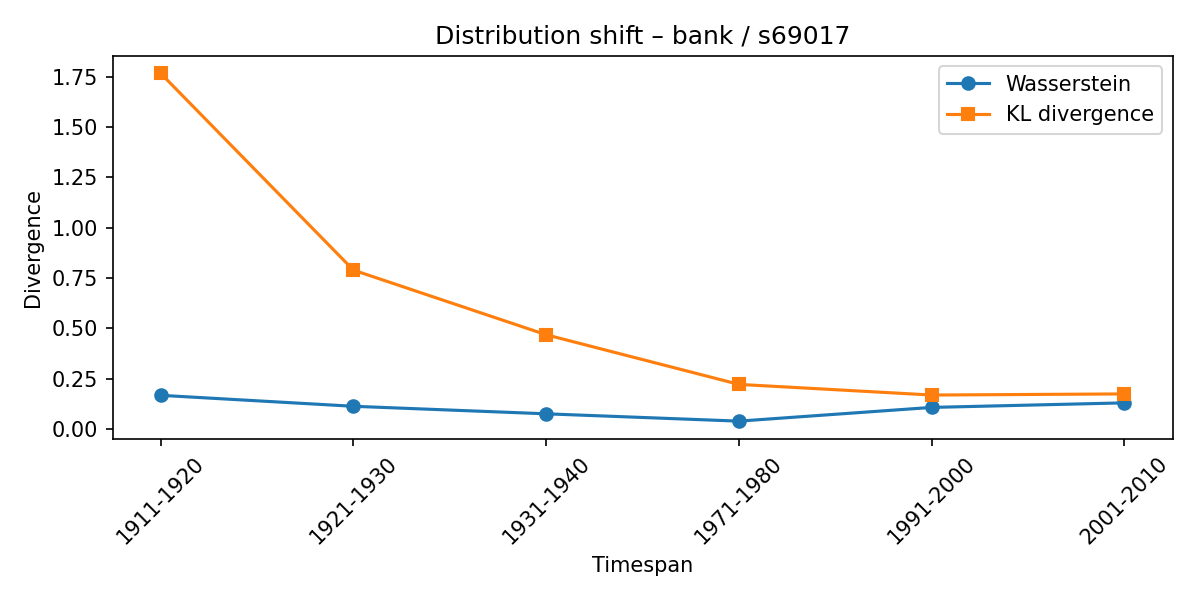

Data behind this chart, as committed beside it:
synset, lexeme, from_timespan, to_timespan, wasserstein, kl_divergence
s69017, bank, 1901-1910, 1911-1920, 0.1666, 1.766
s69017, bank, 1911-1920, 1921-1930, 0.1122, 0.7888
s69017, bank, 1921-1930, 1931-1940, 0.0748, 0.4676
s69017, bank, 1931-1940, 1971-1980, 0.03842, 0.221
s69017, bank, 1971-1980, 1991-2000, 0.1066, 0.1681
s69017, bank, 1991-2000, 2001-2010, 0.1292, 0.1736
